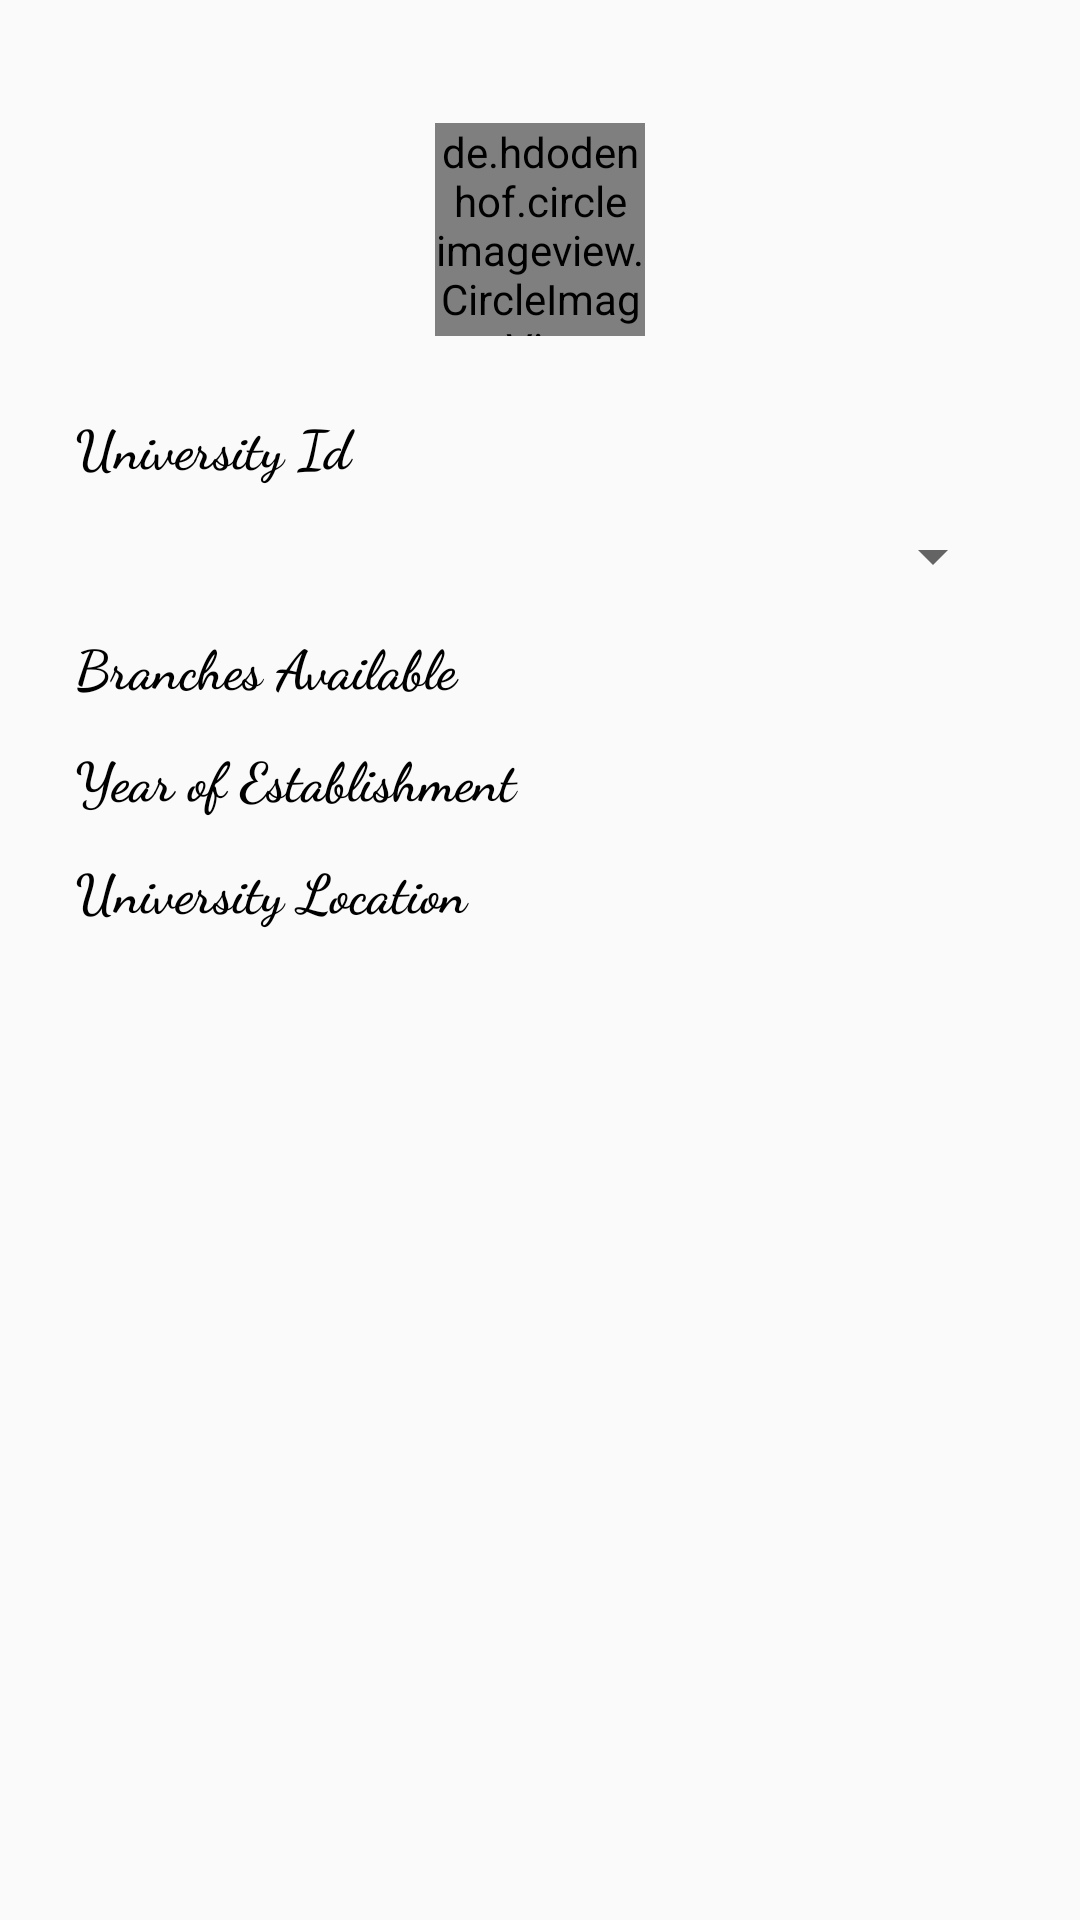

This screen was rendered from an Android layout file. Write that file and the resources it references.
<!-- AndroidManifest.xml: application theme AppTheme -->
<!-- res/layout/verify_university_layout_xml.xml -->
<?xml version="1.0" encoding="utf-8"?>
<androidx.constraintlayout.widget.ConstraintLayout
    xmlns:android="http://schemas.android.com/apk/res/android"
    xmlns:app="http://schemas.android.com/apk/res-auto"
    xmlns:tools="http://schemas.android.com/tools"
    android:layout_width="match_parent"
    android:padding="25dp"
    android:layout_height="match_parent">

    <ScrollView
        android:layout_width="match_parent"
        android:layout_height="match_parent">

        <androidx.constraintlayout.widget.ConstraintLayout
            android:layout_width="match_parent"
            android:layout_height="match_parent">

            <de.hdodenhof.circleimageview.CircleImageView
                android:id="@+id/cig_id"
                android:layout_width="70dp"
                android:layout_height="71dp"
                android:layout_marginTop="16dp"
                android:src="@drawable/university"
                app:layout_constraintEnd_toEndOf="parent"
                app:layout_constraintStart_toStartOf="parent"
                app:layout_constraintTop_toTopOf="parent" />

            <TextView
                android:id="@+id/univ_id"
                android:layout_width="match_parent"
                android:layout_height="wrap_content"
                android:layout_marginTop="24dp"
                android:text="University Id"
                android:textSize="18sp"
                android:textColor="#000"
                android:textStyle="bold"
                android:fontFamily="cursive"
                app:layout_constraintStart_toStartOf="parent"
                app:layout_constraintTop_toBottomOf="@+id/cig_id" />

    <androidx.appcompat.widget.AppCompatSpinner
        android:layout_width="match_parent"
        android:layout_height="wrap_content"
        android:layout_marginTop="12dp"
        android:id="@+id/univ_name_id"
        app:layout_constraintTop_toBottomOf="@+id/univ_id"/>

    <TextView
        android:layout_width="match_parent"
        android:layout_height="wrap_content"
        android:id="@+id/branch_id"
        android:layout_marginTop="12dp"
        android:textColor="#000"
        android:textSize="18sp"
        android:textStyle="bold"
        android:fontFamily="cursive"
        android:text="Branches Available"
        app:layout_constraintTop_toBottomOf="@+id/univ_name_id"/>

    <TextView
        android:layout_width="match_parent"
        android:layout_height="wrap_content"
        android:id="@+id/year_id"
        android:layout_marginTop="12dp"
        android:textColor="#000"
        android:textSize="18sp"
        android:textStyle="bold"
        android:fontFamily="cursive"
        android:text="Year of Establishment"
        app:layout_constraintTop_toBottomOf="@+id/branch_id"/>

    <TextView
        android:layout_width="match_parent"
        android:layout_height="wrap_content"
        android:layout_marginTop="12dp"
        android:textColor="#000"
        android:textStyle="bold"
        android:textSize="18sp"
        android:fontFamily="cursive"
        android:id="@+id/university_location_id"
        android:text="University Location"
        app:layout_constraintTop_toBottomOf="@+id/year_id"/>

        </androidx.constraintlayout.widget.ConstraintLayout>

    </ScrollView>

</androidx.constraintlayout.widget.ConstraintLayout>
<!-- resources referenced by this layout -->
<resources>
  <!-- drawable university: png bitmap (drawable, 22688 bytes) -->
  <style name="AppTheme" parent="Theme.AppCompat.Light.DarkActionBar">
          
          <item name="colorPrimary">#FFA000</item>
          <item name="colorPrimaryDark">#FFA000</item>
          <item name="colorAccent">#FFA000</item>
      </style>
</resources>
